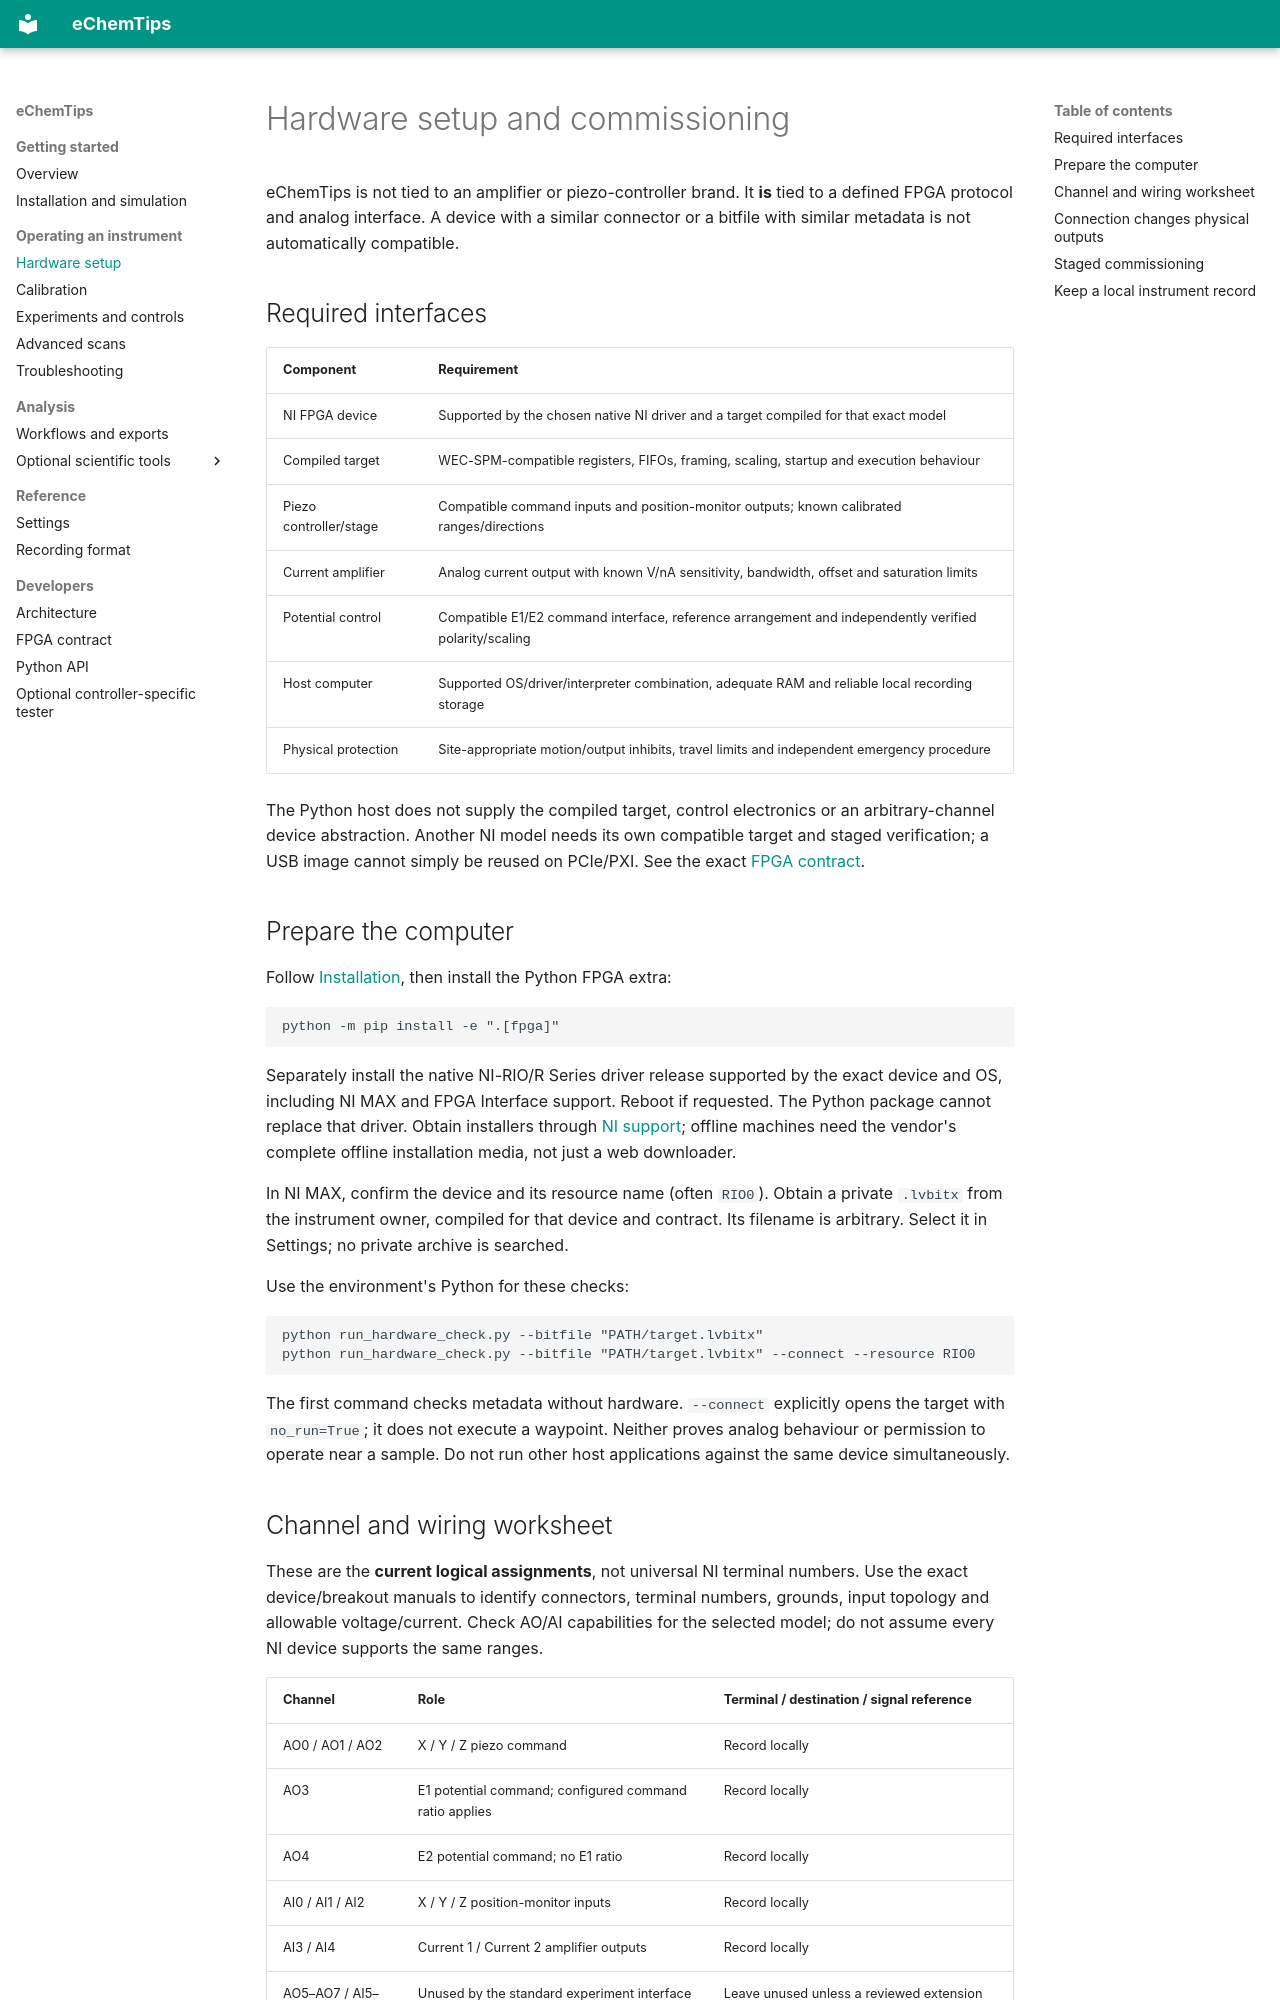

repository: aalto-ema/echemtips · page: REAL_HARDWARE_SETUP/index.html · generator: mkdocs

# Hardware setup and commissioning

eChemTips is not tied to an amplifier or piezo-controller brand. It **is** tied
to a defined FPGA protocol and analog interface. A device with a similar connector
or a bitfile with similar metadata is not automatically compatible.

## Required interfaces

| Component | Requirement |
| --- | --- |
| NI FPGA device | Supported by the chosen native NI driver and a target compiled for that exact model |
| Compiled target | WEC-SPM-compatible registers, FIFOs, framing, scaling, startup and execution behaviour |
| Piezo controller/stage | Compatible command inputs and position-monitor outputs; known calibrated ranges/directions |
| Current amplifier | Analog current output with known V/nA sensitivity, bandwidth, offset and saturation limits |
| Potential control | Compatible E1/E2 command interface, reference arrangement and independently verified polarity/scaling |
| Host computer | Supported OS/driver/interpreter combination, adequate RAM and reliable local recording storage |
| Physical protection | Site-appropriate motion/output inhibits, travel limits and independent emergency procedure |

The Python host does not supply the compiled target, control electronics or
an arbitrary-channel device abstraction. Another NI model needs its own compatible
target and staged verification; a USB image cannot simply be reused on PCIe/PXI.
See the exact [FPGA contract](HARDWARE_INTEGRATION.md).

## Prepare the computer

Follow [Installation](INSTALLATION.md), then install the Python FPGA extra:

```text
python -m pip install -e ".[fpga]"
```

Separately install the native NI-RIO/R Series driver release supported by the exact
device and OS, including NI MAX and FPGA Interface support. Reboot if requested.
The Python package cannot replace that driver. Obtain installers through
[NI support](https://www.ni.com/en/support/downloads.html); offline machines need
the vendor's complete offline installation media, not just a web downloader.

In NI MAX, confirm the device and its resource name (often `RIO0`). Obtain a
private `.lvbitx` from the instrument owner, compiled for that device and contract.
Its filename is arbitrary. Select it in Settings; no private archive is searched.

Use the environment's Python for these checks:

```text
python run_hardware_check.py --bitfile "PATH/target.lvbitx"
python run_hardware_check.py --bitfile "PATH/target.lvbitx" --connect --resource RIO0
```

The first command checks metadata without hardware. `--connect` explicitly opens
the target with `no_run=True`; it does not execute a waypoint. Neither proves
analog behaviour or permission to operate near a sample. Do not run other host
applications against the same device simultaneously.

## Channel and wiring worksheet

These are the **current logical assignments**, not universal NI terminal numbers.
Use the exact device/breakout manuals to identify connectors, terminal numbers,
grounds, input topology and allowable voltage/current. Check AO/AI capabilities
for the selected model; do not assume every NI device supports the same ranges.

| Channel | Role | Terminal / destination / signal reference |
| --- | --- | --- |
| AO0 / AO1 / AO2 | X / Y / Z piezo command | Record locally |
| AO3 | E1 potential command; configured command ratio applies | Record locally |
| AO4 | E2 potential command; no E1 ratio | Record locally |
| AI0 / AI1 / AI2 | X / Y / Z position-monitor inputs | Record locally |
| AI3 / AI4 | Current 1 / Current 2 amplifier outputs | Record locally |
| AO5–AO7 / AI5–AI7 | Unused by the standard experiment interface | Leave unused unless a reviewed extension requires them |

Never connect piezo high voltage directly to NI analog inputs.
Confirm signal grounds and protective-earth bonding according to each device's
manual and laboratory electrical procedure. Do not lift protective earth to
reduce noise, or create unplanned return paths through USB/coax shields.
